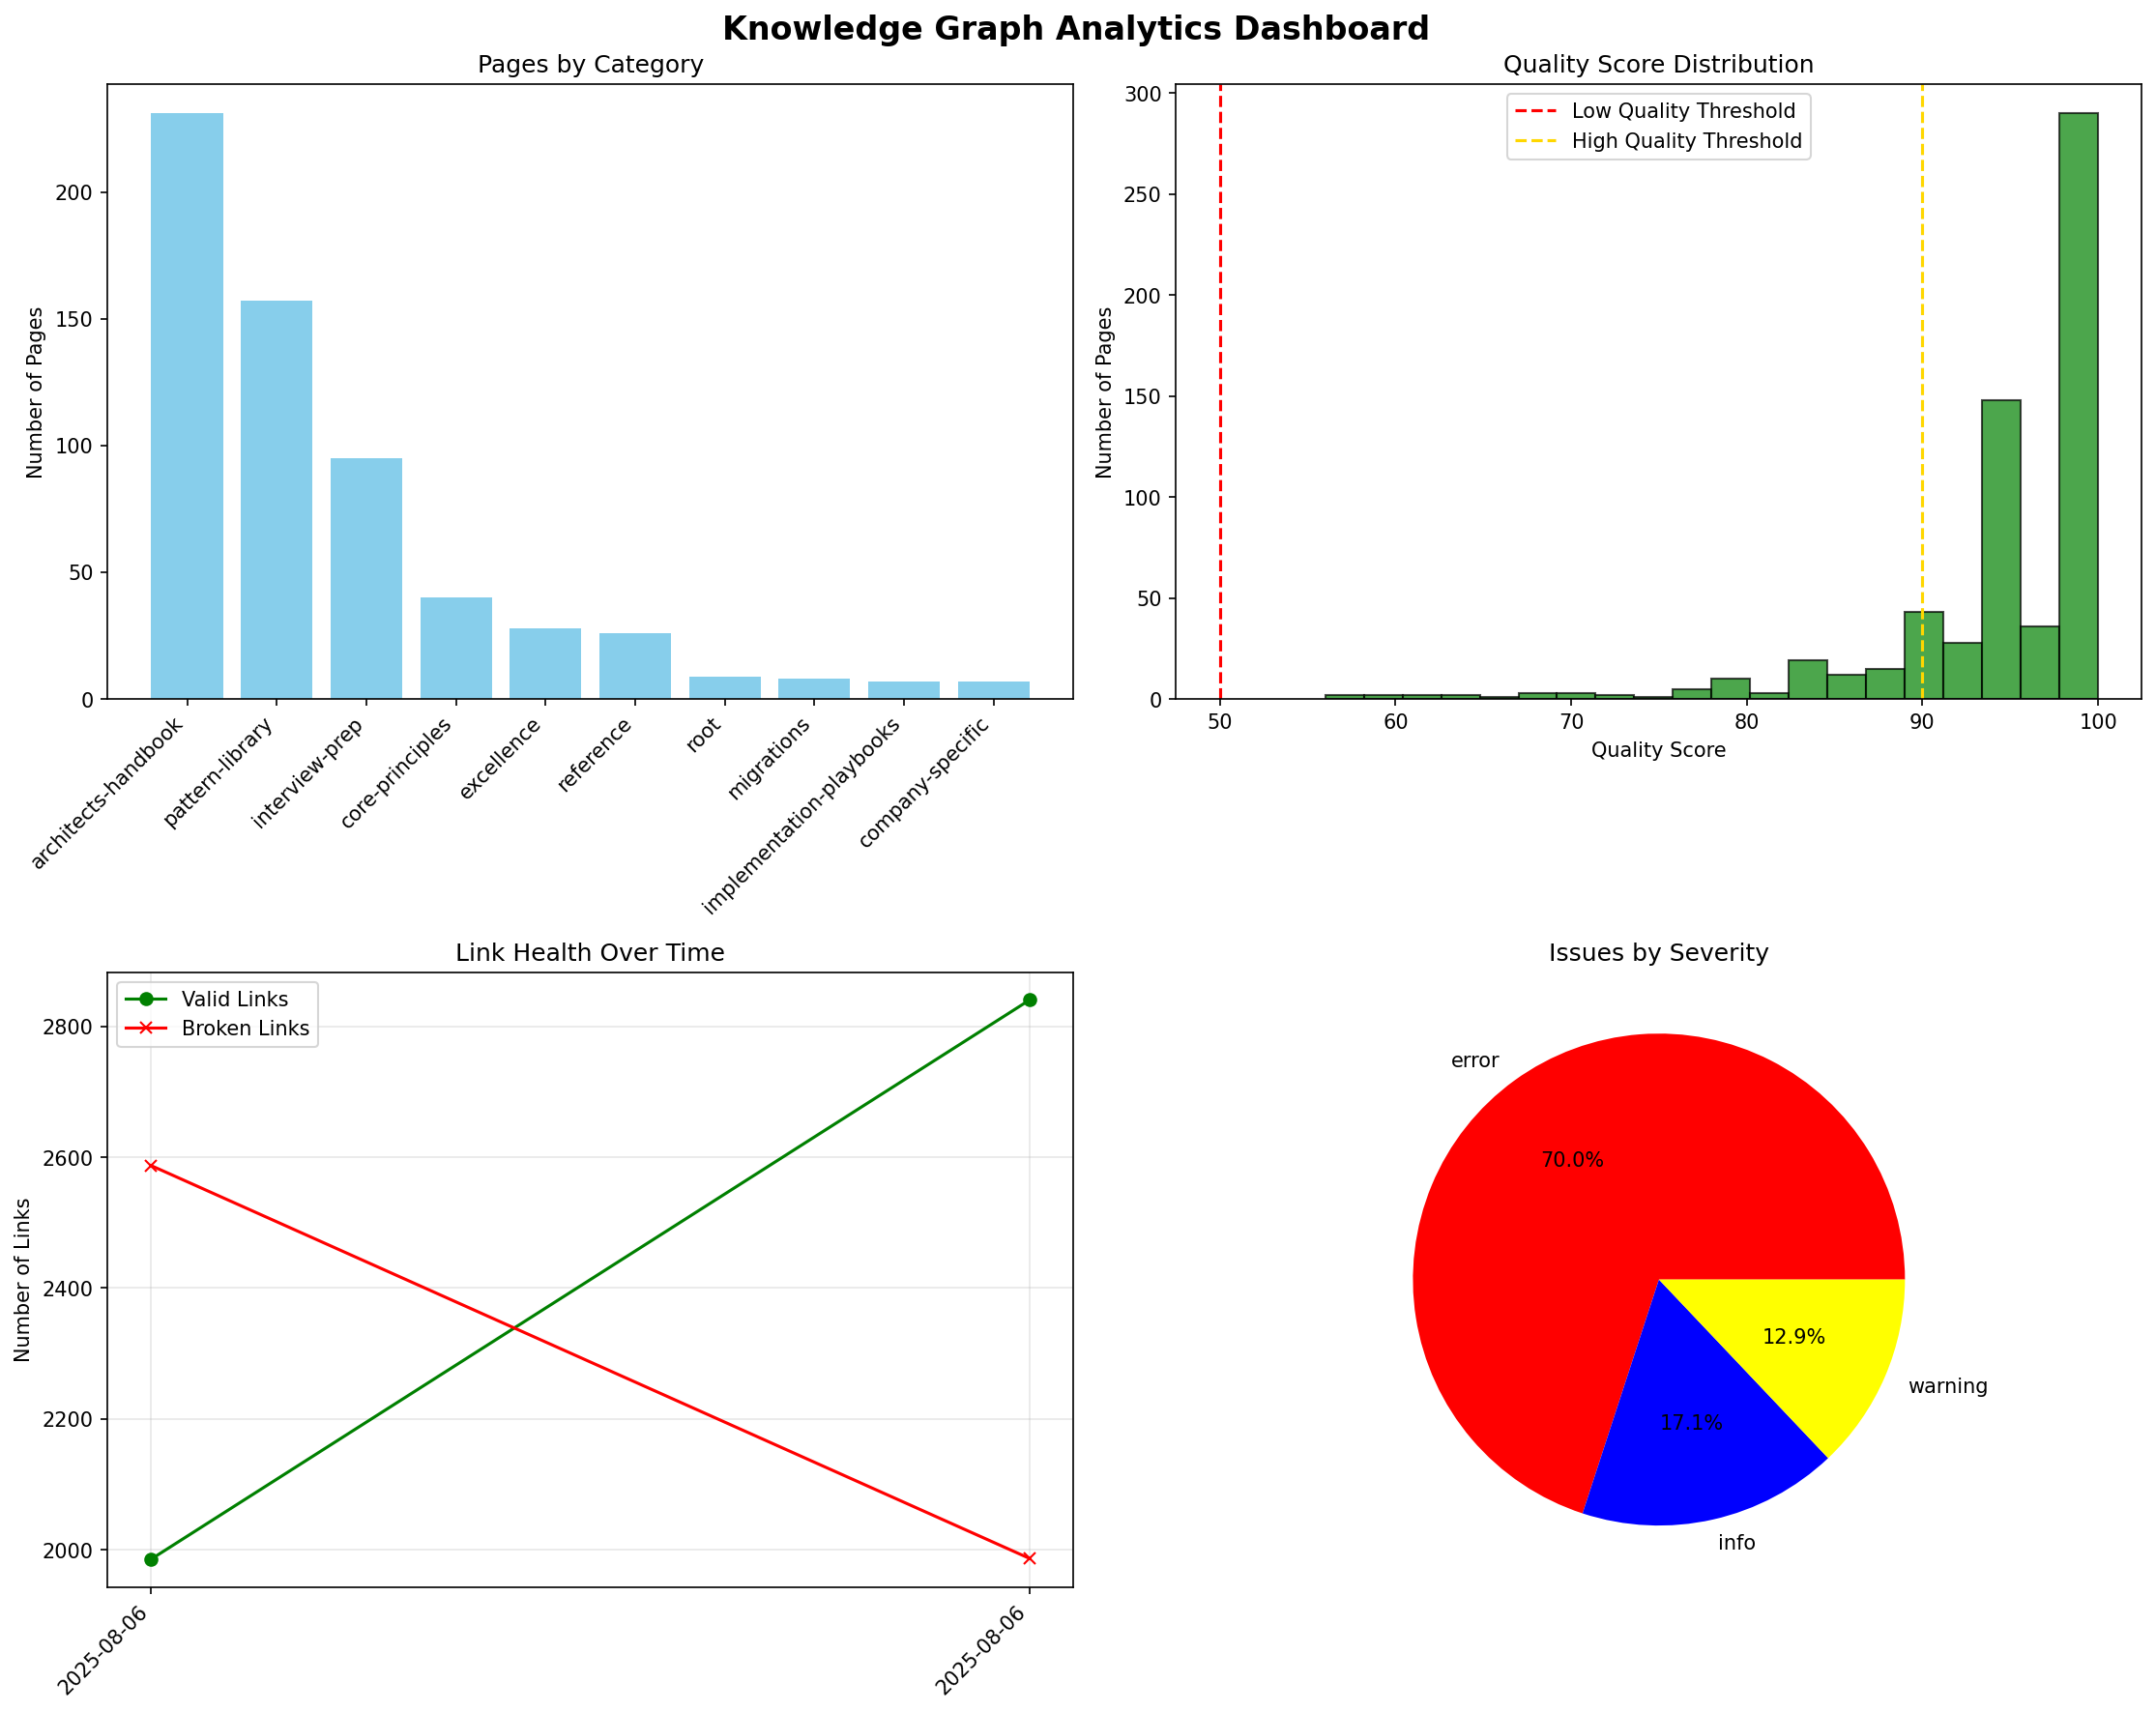

Reproduce this figure in Python.
#!/usr/bin/env python3
"""
Comprehensive tracking dashboard for the knowledge graph
Shows all 627 pages with health metrics and issue tracking
"""

import sqlite3
import json
from datetime import datetime
import matplotlib.pyplot as plt
from collections import Counter, defaultdict

class GraphTrackingDashboard:
    def __init__(self, db_path="knowledge_graph_ultimate.db"):
        self.db_path = db_path
        self.conn = sqlite3.connect(db_path)
        self.cursor = self.conn.cursor()
        
    def generate_complete_dashboard(self):
        """Generate comprehensive dashboard with all metrics"""
        
        print("=" * 100)
        print(" " * 30 + "KNOWLEDGE GRAPH TRACKING DASHBOARD")
        print("=" * 100)
        
        # 1. Overall Statistics
        self.display_overall_stats()
        
        # 2. Category Breakdown
        self.display_category_breakdown()
        
        # 3. Link Health Analysis
        self.display_link_health()
        
        # 4. Top Pages Analysis
        self.display_top_pages()
        
        # 5. Issue Tracking
        self.display_issue_tracking()
        
        # 6. Fix History
        self.display_fix_history()
        
        # 7. Connectivity Analysis
        self.display_connectivity()
        
        # 8. Generate visual reports
        self.generate_visual_reports()
        
        # 9. Export comprehensive data
        self.export_tracking_data()
        
    def display_overall_stats(self):
        """Display overall statistics"""
        
        print("\n" + "─" * 100)
        print("📊 OVERALL STATISTICS")
        print("─" * 100)
        
        # Page statistics
        self.cursor.execute("SELECT COUNT(*) FROM pages")
        total_pages = self.cursor.fetchone()[0]
        
        self.cursor.execute("SELECT AVG(quality_score), MIN(quality_score), MAX(quality_score) FROM pages")
        avg_quality, min_quality, max_quality = self.cursor.fetchone()
        
        self.cursor.execute("SELECT SUM(word_count), AVG(word_count) FROM pages")
        total_words, avg_words = self.cursor.fetchone()
        
        # Link statistics
        self.cursor.execute("SELECT COUNT(*) FROM links WHERE is_external = 0")
        total_internal = self.cursor.fetchone()[0]
        
        self.cursor.execute("SELECT COUNT(*) FROM links WHERE is_valid = 1 AND is_external = 0")
        valid_links = self.cursor.fetchone()[0]
        
        self.cursor.execute("SELECT COUNT(*) FROM links WHERE is_valid = 0 AND is_external = 0")
        broken_links = self.cursor.fetchone()[0]
        
        health_score = (valid_links / total_internal * 100) if total_internal > 0 else 0
        
        # Determine status
        if health_score >= 80:
            status = "🟢 HEALTHY"
            status_color = "green"
        elif health_score >= 60:
            status = "🟡 ACCEPTABLE"
            status_color = "yellow"
        else:
            status = "🔴 NEEDS IMPROVEMENT"
            status_color = "red"
        
        print(f"\n{'Pages:':<20} {total_pages:>10,} total pages")
        print(f"{'Quality:':<20} {avg_quality:>10.1f} average (min: {min_quality:.0f}, max: {max_quality:.0f})")
        print(f"{'Content:':<20} {total_words:>10,} total words ({avg_words:.0f} avg per page)")
        print(f"\n{'Links:':<20} {total_internal:>10,} total internal links")
        print(f"{'Valid:':<20} {valid_links:>10,} ({health_score:.1f}%)")
        print(f"{'Broken:':<20} {broken_links:>10,} ({100-health_score:.1f}%)")
        print(f"\n{'Health Status:':<20} {status}")
        print(f"{'Health Score:':<20} {health_score:>10.1f}%")
        
    def display_category_breakdown(self):
        """Display breakdown by category"""
        
        print("\n" + "─" * 100)
        print("📁 CATEGORY BREAKDOWN (All 627 Pages)")
        print("─" * 100)
        
        self.cursor.execute("""
            SELECT 
                category,
                COUNT(*) as page_count,
                AVG(quality_score) as avg_quality,
                SUM(word_count) as total_words,
                COUNT(CASE WHEN quality_score < 50 THEN 1 END) as low_quality
            FROM pages
            GROUP BY category
            ORDER BY page_count DESC
        """)
        
        categories = self.cursor.fetchall()
        
        print(f"\n{'Category':<30} {'Pages':>8} {'Avg Quality':>12} {'Total Words':>12} {'Low Quality':>12}")
        print("─" * 75)
        
        for cat, count, quality, words, low in categories:
            category = cat or 'root'
            print(f"{category:<30} {count:>8} {quality:>12.1f} {words:>12,} {low:>12}")
        
    def display_link_health(self):
        """Display link health by source category"""
        
        print("\n" + "─" * 100)
        print("🔗 LINK HEALTH BY CATEGORY")
        print("─" * 100)
        
        self.cursor.execute("""
            SELECT 
                p.category,
                COUNT(DISTINCT l.src_page) as pages_with_links,
                COUNT(l.src_page) as total_links,
                SUM(CASE WHEN l.is_valid = 1 THEN 1 ELSE 0 END) as valid_links,
                SUM(CASE WHEN l.is_valid = 0 THEN 1 ELSE 0 END) as broken_links
            FROM pages p
            LEFT JOIN links l ON p.page_id = l.src_page AND l.is_external = 0
            WHERE l.src_page IS NOT NULL
            GROUP BY p.category
            ORDER BY broken_links DESC
        """)
        
        print(f"\n{'Category':<30} {'Pages':>8} {'Total Links':>12} {'Valid':>8} {'Broken':>8} {'Health %':>10}")
        print("─" * 80)
        
        for cat, pages, total, valid, broken in self.cursor.fetchall():
            category = cat or 'root'
            health = (valid / total * 100) if total > 0 else 100
            print(f"{category:<30} {pages:>8} {total:>12} {valid:>8} {broken:>8} {health:>10.1f}%")
    
    def display_top_pages(self):
        """Display top pages by various metrics"""
        
        print("\n" + "─" * 100)
        print("🌟 TOP PAGES ANALYSIS")
        print("─" * 100)
        
        # Most referenced pages
        print("\n📥 Most Referenced Pages (Incoming Links):")
        self.cursor.execute("""
            SELECT dst_page, COUNT(*) as incoming
            FROM links
            WHERE is_valid = 1 AND is_external = 0 AND dst_page IS NOT NULL
            GROUP BY dst_page
            ORDER BY incoming DESC
            LIMIT 10
        """)
        
        for page, count in self.cursor.fetchall():
            print(f"  {count:4} <- {page[:70]}")
        
        # Pages with most outgoing links
        print("\n📤 Pages with Most Outgoing Links:")
        self.cursor.execute("""
            SELECT src_page, COUNT(*) as outgoing
            FROM links
            WHERE is_external = 0
            GROUP BY src_page
            ORDER BY outgoing DESC
            LIMIT 10
        """)
        
        for page, count in self.cursor.fetchall():
            print(f"  {count:4} -> {page[:70]}")
        
        # Pages with most broken links
        print("\n⚠️ Pages with Most Broken Links:")
        self.cursor.execute("""
            SELECT src_page, COUNT(*) as broken
            FROM links
            WHERE is_valid = 0 AND is_external = 0
            GROUP BY src_page
            ORDER BY broken DESC
            LIMIT 10
        """)
        
        for page, count in self.cursor.fetchall():
            print(f"  {count:4} ❌ {page[:70]}")
    
    def display_issue_tracking(self):
        """Display issue tracking statistics"""
        
        print("\n" + "─" * 100)
        print("🔍 ISSUE TRACKING")
        print("─" * 100)
        
        # Issue summary
        self.cursor.execute("""
            SELECT issue_type, severity, COUNT(*) as count
            FROM issues
            GROUP BY issue_type, severity
            ORDER BY 
                CASE severity 
                    WHEN 'error' THEN 1 
                    WHEN 'warning' THEN 2 
                    ELSE 3 
                END,
                count DESC
        """)
        
        issues = self.cursor.fetchall()
        
        print(f"\n{'Issue Type':<35} {'Severity':<10} {'Count':>10}")
        print("─" * 60)
        
        total_issues = 0
        for issue_type, severity, count in issues:
            total_issues += count
            severity_icon = "🔴" if severity == "error" else "🟡" if severity == "warning" else "🔵"
            print(f"{issue_type:<35} {severity_icon} {severity:<8} {count:>10}")
        
        print(f"\n{'Total Issues:':<46} {total_issues:>10}")
    
    def display_fix_history(self):
        """Display fix history"""
        
        print("\n" + "─" * 100)
        print("🔧 FIX HISTORY")
        print("─" * 100)
        
        # Check if fix_tracking table exists
        self.cursor.execute("""
            SELECT name FROM sqlite_master 
            WHERE type='table' AND name='fix_tracking'
        """)
        
        if not self.cursor.fetchone():
            print("\nNo fix history available")
            return
        
        # Fix summary
        self.cursor.execute("""
            SELECT 
                fix_type,
                COUNT(*) as total_fixes,
                SUM(CASE WHEN status = 'success' THEN 1 ELSE 0 END) as successful,
                MAX(timestamp) as last_applied
            FROM fix_tracking
            GROUP BY fix_type
            ORDER BY total_fixes DESC
        """)
        
        fixes = self.cursor.fetchall()
        
        if fixes:
            print(f"\n{'Fix Type':<25} {'Total':>8} {'Success':>8} {'Last Applied':<20}")
            print("─" * 65)
            
            for fix_type, total, success, last_time in fixes:
                last_date = last_time.split('T')[0] if last_time else 'N/A'
                print(f"{fix_type:<25} {total:>8} {success:>8} {last_date:<20}")
        
        # Version history
        self.cursor.execute("""
            SELECT name FROM sqlite_master 
            WHERE type='table' AND name='graph_versions'
        """)
        
        if self.cursor.fetchone():
            self.cursor.execute("""
                SELECT timestamp, valid_links, broken_links, notes
                FROM graph_versions
                ORDER BY version_id DESC
                LIMIT 5
            """)
            
            versions = self.cursor.fetchall()
            
            if versions:
                print("\n📈 Recent Version History:")
                for timestamp, valid, broken, notes in versions:
                    date = timestamp.split('T')[0]
                    health = (valid / (valid + broken) * 100) if (valid + broken) > 0 else 0
                    print(f"  {date}: {valid} valid, {broken} broken ({health:.1f}% health) - {notes or 'No notes'}")
    
    def display_connectivity(self):
        """Display connectivity analysis"""
        
        print("\n" + "─" * 100)
        print("🌐 CONNECTIVITY ANALYSIS")
        print("─" * 100)
        
        # Count unreachable pages
        self.cursor.execute("""
            SELECT COUNT(*) FROM pages p
            WHERE p.page_id != 'index'
            AND NOT EXISTS (
                SELECT 1 FROM links l 
                WHERE l.dst_page = p.page_id 
                AND l.is_valid = 1
            )
        """)
        unreachable = self.cursor.fetchone()[0]
        
        # Count isolated pages
        self.cursor.execute("""
            SELECT COUNT(*) FROM pages p
            WHERE NOT EXISTS (
                SELECT 1 FROM links l1 WHERE l1.src_page = p.page_id
            ) AND NOT EXISTS (
                SELECT 1 FROM links l2 WHERE l2.dst_page = p.page_id
            )
        """)
        isolated = self.cursor.fetchone()[0]
        
        # Count pages with no outgoing links
        self.cursor.execute("""
            SELECT COUNT(*) FROM pages p
            WHERE NOT EXISTS (
                SELECT 1 FROM links l WHERE l.src_page = p.page_id
            )
        """)
        no_outgoing = self.cursor.fetchone()[0]
        
        print(f"\n{'Unreachable Pages:':<30} {unreachable:>10} ({unreachable/627*100:.1f}%)")
        print(f"{'Isolated Pages:':<30} {isolated:>10} ({isolated/627*100:.1f}%)")
        print(f"{'Pages with No Outgoing Links:':<30} {no_outgoing:>10} ({no_outgoing/627*100:.1f}%)")
    
    def generate_visual_reports(self):
        """Generate visual reports"""
        
        print("\n" + "─" * 100)
        print("📊 GENERATING VISUAL REPORTS")
        print("─" * 100)
        
        # Create figure with subplots
        fig, axes = plt.subplots(2, 2, figsize=(15, 12))
        
        # 1. Category distribution
        self.cursor.execute("""
            SELECT category, COUNT(*) as count
            FROM pages
            GROUP BY category
            ORDER BY count DESC
            LIMIT 10
        """)
        
        categories = self.cursor.fetchall()
        cats = [c[0] or 'root' for c in categories]
        counts = [c[1] for c in categories]
        
        axes[0, 0].bar(range(len(cats)), counts, color='skyblue')
        axes[0, 0].set_xticks(range(len(cats)))
        axes[0, 0].set_xticklabels(cats, rotation=45, ha='right')
        axes[0, 0].set_title('Pages by Category')
        axes[0, 0].set_ylabel('Number of Pages')
        
        # 2. Quality distribution
        self.cursor.execute("SELECT quality_score FROM pages")
        quality_scores = [row[0] for row in self.cursor.fetchall()]
        
        axes[0, 1].hist(quality_scores, bins=20, color='green', alpha=0.7, edgecolor='black')
        axes[0, 1].set_title('Quality Score Distribution')
        axes[0, 1].set_xlabel('Quality Score')
        axes[0, 1].set_ylabel('Number of Pages')
        axes[0, 1].axvline(x=50, color='red', linestyle='--', label='Low Quality Threshold')
        axes[0, 1].axvline(x=90, color='gold', linestyle='--', label='High Quality Threshold')
        axes[0, 1].legend()
        
        # 3. Link health over time (if version history exists)
        self.cursor.execute("""
            SELECT name FROM sqlite_master 
            WHERE type='table' AND name='graph_versions'
        """)
        
        if self.cursor.fetchone():
            self.cursor.execute("""
                SELECT timestamp, valid_links, broken_links
                FROM graph_versions
                ORDER BY version_id
            """)
            
            versions = self.cursor.fetchall()
            if versions:
                timestamps = [v[0].split('T')[0] for v in versions]
                valid = [v[1] for v in versions]
                broken = [v[2] for v in versions]
                
                axes[1, 0].plot(range(len(timestamps)), valid, 'g-', label='Valid Links', marker='o')
                axes[1, 0].plot(range(len(timestamps)), broken, 'r-', label='Broken Links', marker='x')
                axes[1, 0].set_xticks(range(len(timestamps)))
                axes[1, 0].set_xticklabels(timestamps, rotation=45, ha='right')
                axes[1, 0].set_title('Link Health Over Time')
                axes[1, 0].set_ylabel('Number of Links')
                axes[1, 0].legend()
                axes[1, 0].grid(True, alpha=0.3)
        
        # 4. Issue severity distribution
        self.cursor.execute("""
            SELECT severity, COUNT(*) as count
            FROM issues
            GROUP BY severity
        """)
        
        severities = self.cursor.fetchall()
        if severities:
            sev_labels = [s[0] for s in severities]
            sev_counts = [s[1] for s in severities]
            colors = ['red' if s == 'error' else 'yellow' if s == 'warning' else 'blue' for s in sev_labels]
            
            axes[1, 1].pie(sev_counts, labels=sev_labels, colors=colors, autopct='%1.1f%%')
            axes[1, 1].set_title('Issues by Severity')
        
        plt.suptitle('Knowledge Graph Analytics Dashboard', fontsize=16, fontweight='bold')
        plt.tight_layout()
        plt.savefig('graph_tracking_dashboard.png', dpi=150, bbox_inches='tight')
        
        print("\n✅ Visual dashboard saved to graph_tracking_dashboard.png")
    
    def export_tracking_data(self):
        """Export comprehensive tracking data"""
        
        # Collect all data
        tracking_data = {
            'generated_at': datetime.now().isoformat(),
            'summary': {},
            'categories': [],
            'top_pages': {},
            'issues': [],
            'fixes': [],
            'connectivity': {}
        }
        
        # Summary
        self.cursor.execute("SELECT COUNT(*) FROM pages")
        tracking_data['summary']['total_pages'] = self.cursor.fetchone()[0]
        
        self.cursor.execute("SELECT COUNT(*) FROM links WHERE is_external = 0")
        total_links = self.cursor.fetchone()[0]
        
        self.cursor.execute("SELECT COUNT(*) FROM links WHERE is_valid = 1 AND is_external = 0")
        valid_links = self.cursor.fetchone()[0]
        
        tracking_data['summary']['total_links'] = total_links
        tracking_data['summary']['valid_links'] = valid_links
        tracking_data['summary']['broken_links'] = total_links - valid_links
        tracking_data['summary']['health_score'] = (valid_links / total_links * 100) if total_links > 0 else 0
        
        # Categories
        self.cursor.execute("""
            SELECT category, COUNT(*) as count, AVG(quality_score) as avg_quality
            FROM pages
            GROUP BY category
        """)
        
        for cat, count, quality in self.cursor.fetchall():
            tracking_data['categories'].append({
                'name': cat or 'root',
                'page_count': count,
                'avg_quality': round(quality, 1)
            })
        
        # Save to JSON
        with open('graph_tracking_data.json', 'w') as f:
            json.dump(tracking_data, f, indent=2)
        
        print("✅ Tracking data exported to graph_tracking_data.json")
        
        # Generate markdown report
        self.generate_markdown_report(tracking_data)
    
    def generate_markdown_report(self, data):
        """Generate markdown report"""
        
        with open('GRAPH_TRACKING_REPORT.md', 'w') as f:
            f.write("# Knowledge Graph Tracking Report\n\n")
            f.write(f"Generated: {data['generated_at']}\n\n")
            
            f.write("## Summary\n\n")
            f.write(f"- **Total Pages**: {data['summary']['total_pages']}\n")
            f.write(f"- **Total Links**: {data['summary']['total_links']}\n")
            f.write(f"- **Valid Links**: {data['summary']['valid_links']} ({data['summary']['health_score']:.1f}%)\n")
            f.write(f"- **Broken Links**: {data['summary']['broken_links']}\n")
            f.write(f"- **Health Score**: {data['summary']['health_score']:.1f}%\n\n")
            
            f.write("## Categories\n\n")
            f.write("| Category | Pages | Avg Quality |\n")
            f.write("|----------|-------|-------------|\n")
            
            for cat in data['categories'][:10]:
                f.write(f"| {cat['name']} | {cat['page_count']} | {cat['avg_quality']} |\n")
            
            f.write("\n## Recommendations\n\n")
            
            if data['summary']['health_score'] < 80:
                f.write("1. Continue fixing broken links to reach 80% health target\n")
            if data['summary']['broken_links'] > 1000:
                f.write("2. Focus on pages with highest broken link counts\n")
            
            f.write("\n---\n")
            f.write("*This report tracks all 627 pages in the DStudio knowledge graph*\n")
        
        print("✅ Markdown report saved to GRAPH_TRACKING_REPORT.md")
    
    def close(self):
        self.conn.close()

def main():
    dashboard = GraphTrackingDashboard()
    dashboard.generate_complete_dashboard()
    dashboard.close()
    
    print("\n" + "=" * 100)
    print(" " * 35 + "✅ TRACKING DASHBOARD COMPLETE")
    print("=" * 100)
    print("\nGenerated Files:")
    print("  📊 graph_tracking_dashboard.png - Visual analytics")
    print("  📄 graph_tracking_data.json - Complete tracking data")
    print("  📝 GRAPH_TRACKING_REPORT.md - Markdown report")
    print("\nThe knowledge graph now tracks all 627 pages with comprehensive metrics!")

if __name__ == "__main__":
    import os
    os.chdir("/home/deepak/DStudio/scripts/knowledge-graph")
    main()